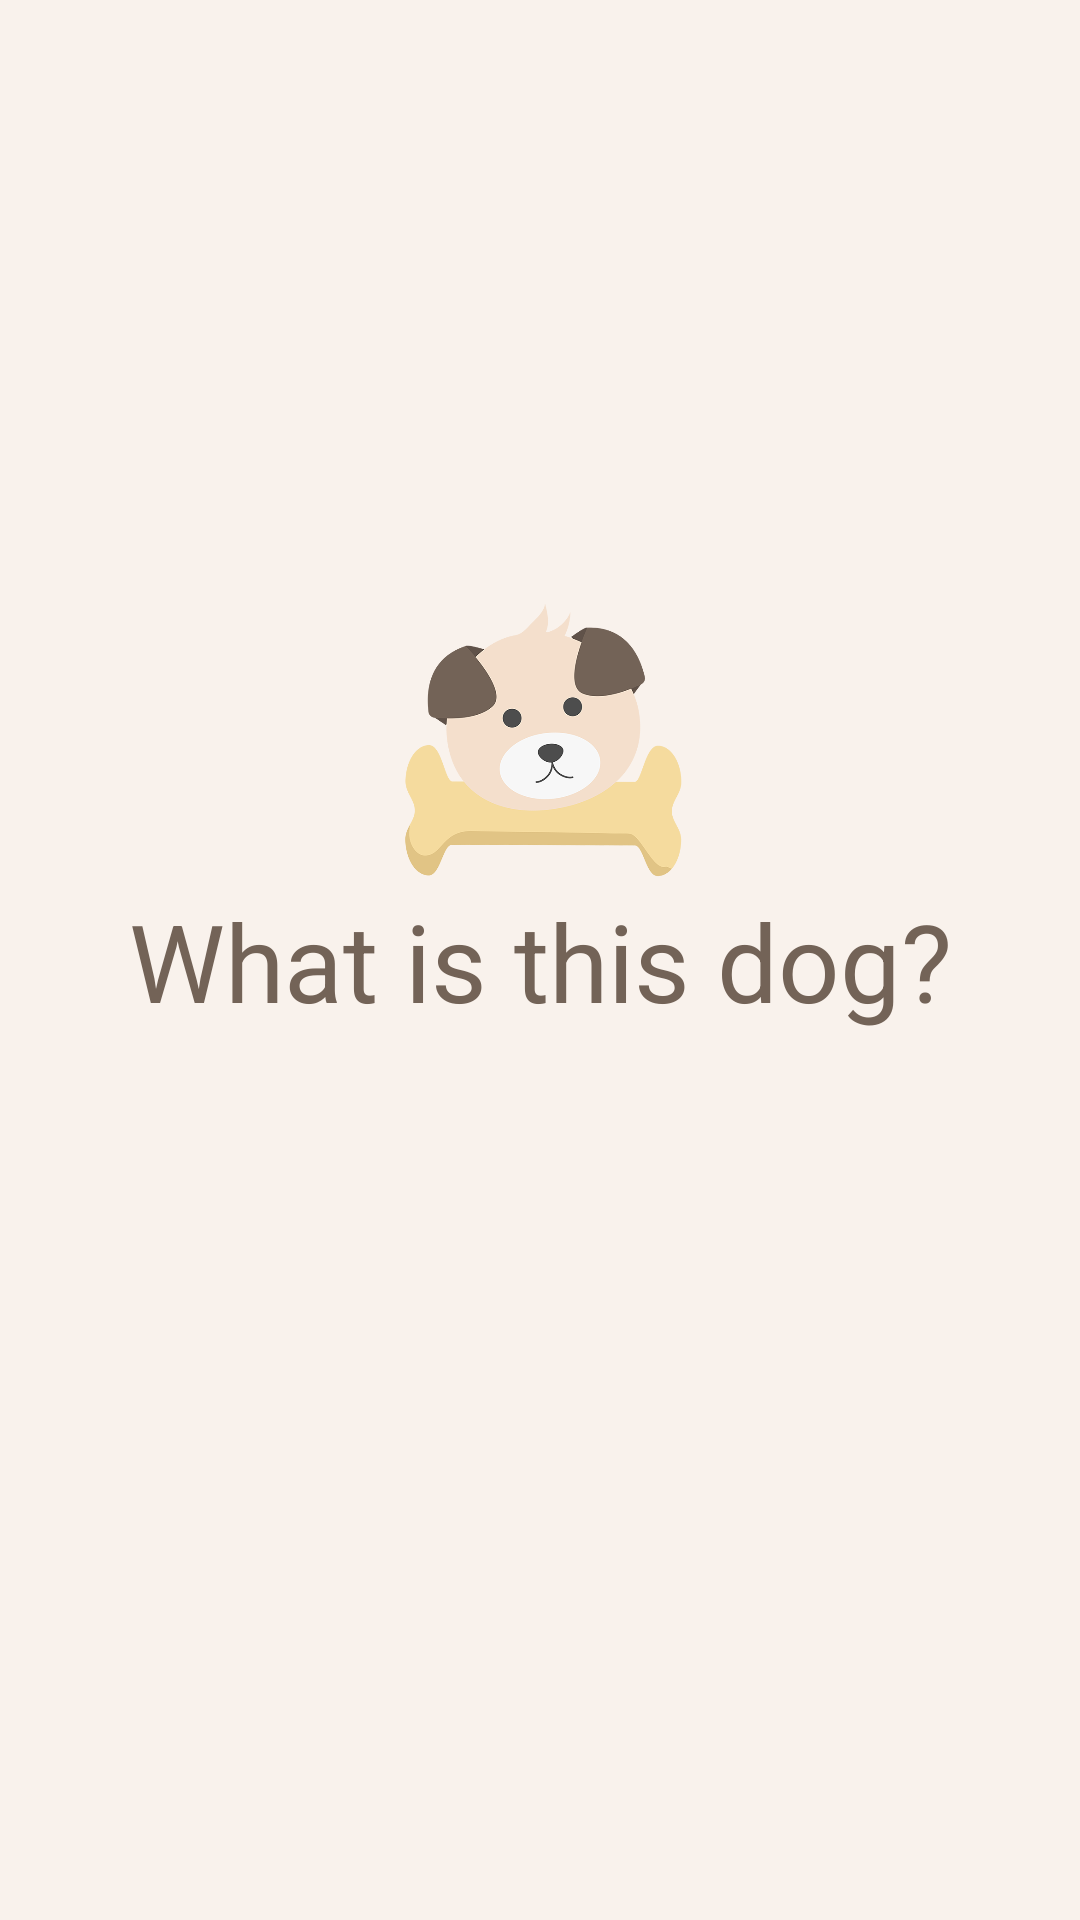

Android layout source for this screen:
<!-- AndroidManifest.xml: application theme AppTheme -->
<!-- res/layout/activity_loading.xml -->
<?xml version="1.0" encoding="utf-8"?>
<androidx.constraintlayout.widget.ConstraintLayout xmlns:android="http://schemas.android.com/apk/res/android"
    xmlns:app="http://schemas.android.com/apk/res-auto"
    xmlns:tools="http://schemas.android.com/tools"
    android:layout_width="match_parent"
    android:layout_height="match_parent"
    android:background="@color/softMainColor"
    tools:context=".Activity.LoadingActivity">

    <TextView
        android:id="@+id/loadingText"
        android:layout_width="wrap_content"
        android:layout_height="wrap_content"
        android:text="What is this dog?"
        android:textColor="@color/mainTextColor"
        android:textSize="36sp"
        app:layout_constraintBottom_toBottomOf="parent"
        app:layout_constraintEnd_toEndOf="parent"
        app:layout_constraintHorizontal_bias="0.5"
        app:layout_constraintStart_toStartOf="parent"
        app:layout_constraintTop_toTopOf="parent" />

    <ImageView
        android:id="@+id/imageView"
        android:layout_width="100dp"
        android:layout_height="100dp"
        app:layout_constraintBottom_toTopOf="@+id/loadingText"
        app:layout_constraintEnd_toEndOf="parent"
        app:layout_constraintStart_toStartOf="parent"
        app:srcCompat="@drawable/icon_loadingpuppy" />
</androidx.constraintlayout.widget.ConstraintLayout>
<!-- resources referenced by this layout -->
<resources>
  <color name="mainTextColor">#736357</color>
  <color name="softMainColor">#f9f2ec</color>
  <!-- drawable icon_loadingpuppy: png bitmap (drawable, 54428 bytes) -->
  <style name="AppTheme" parent="Theme.AppCompat.Light.DarkActionBar">
  
          
          <item name="colorPrimary">@color/puppyBrown</item>
          <item name="colorPrimaryDark">@color/boneYellow</item>
          <item name="colorAccent">@color/puppyBrown</item>
  
  
      </style>
  <color name="puppyBrown">#736357</color>
  <color name="boneYellow">#f5db9e</color>
</resources>
